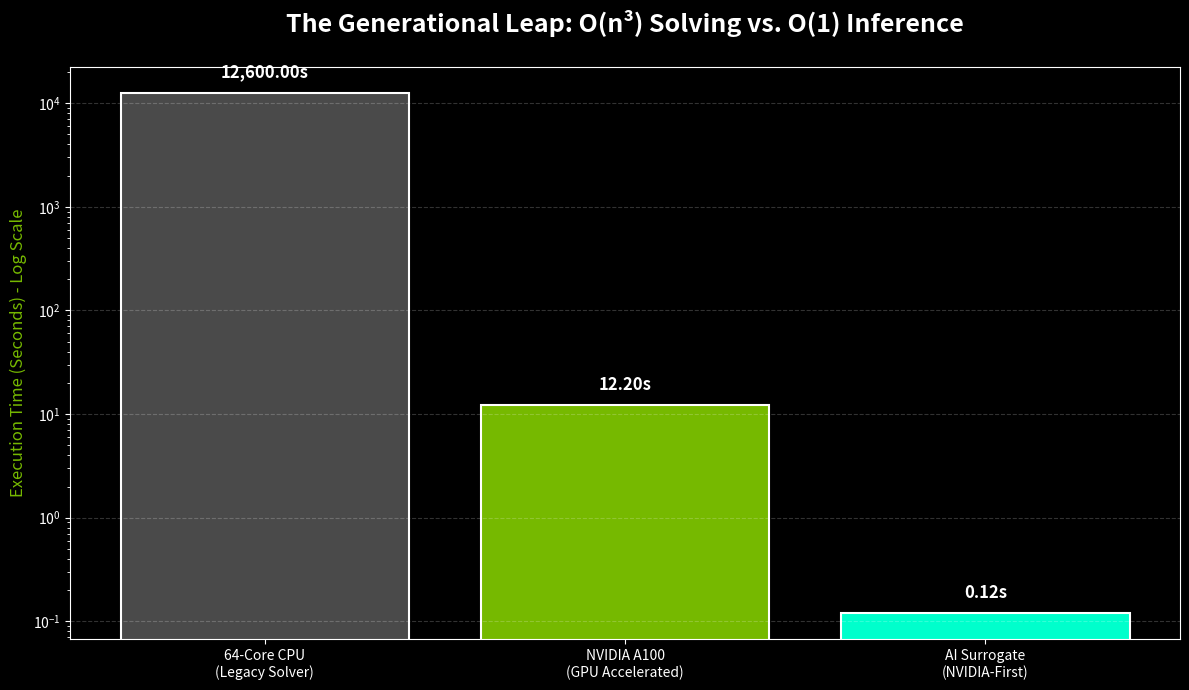

The matplotlib source for this figure:
import matplotlib.pyplot as plt

# Using the performance data we established
labels = ['64-Core CPU\n(Legacy Solver)', 'NVIDIA A100\n(GPU Accelerated)', 'AI Surrogate\n(NVIDIA-First)']
times = [12600, 12.2, 0.12] # Representing 3.5 hrs, 12s, and 120ms

plt.style.use('dark_background') # Matches the NVIDIA 'Green on Black' aesthetic
fig, ax = plt.subplots(figsize=(12, 7))

# High-contrast colors for storytelling
colors = ['#4A4A4A', '#76b900', '#00ffcc']
bars = ax.bar(labels, times, color=colors, edgecolor='white', linewidth=1.5)

ax.set_yscale('log') # Essential to visualize the 105,000x difference
ax.set_ylabel('Execution Time (Seconds) - Log Scale', fontsize=12, color='#76b900')
ax.set_title('The Generational Leap: O(n³) Solving vs. O(1) Inference', fontsize=18, fontweight='bold', pad=25)

# Add data labels on top of bars
for bar in bars:
    height = bar.get_height()
    ax.annotate(f'{height:,.2f}s',
                xy=(bar.get_x() + bar.get_width() / 2, height),
                xytext=(0, 8), textcoords="offset points",
                ha='center', va='bottom', fontsize=12, fontweight='bold', color='white')

plt.grid(axis='y', linestyle='--', alpha=0.2)
plt.tight_layout()

# This saves the file to the Colab 'Files' sidebar
plt.savefig('performance_benchmark.png', dpi=300, bbox_inches='tight')
plt.show()
